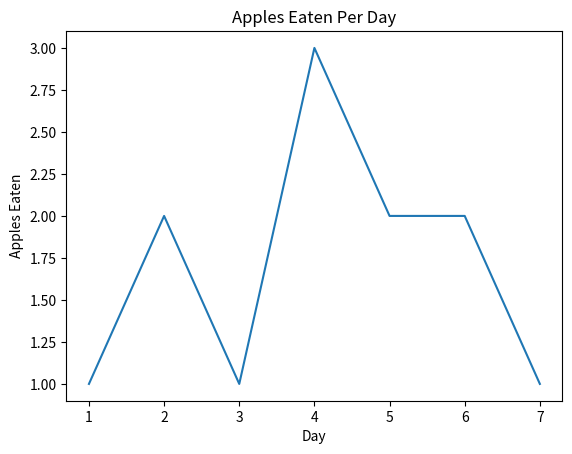

Write Python code to recreate this figure.
import matplotlib.pyplot as plt

# Days of the week
days = [1, 2, 3, 4, 5, 6, 7]

# Number of apples eaten each day
apples_eaten = [1, 2, 1, 3, 2, 2, 1]

# Create a line chart
plt.plot(days, apples_eaten)

# Add a title
plt.title('Apples Eaten Per Day')

# Label the x-axis
plt.xlabel('Day')

# Label the y-axis
plt.ylabel('Apples Eaten')

# Show the plot
plt.show()